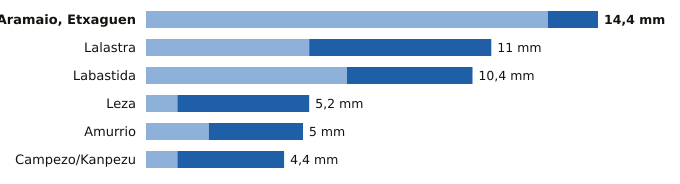

The file beside this chart, header and first rows:
estacion, provincia, indicativo, mm_6_dias_anteriores, mm_hoy, mm_7_dias, horas_de_hoy
Aramaio, Etxaguen, Álava, 1044X, 12.8, 1.6, 14.4, 18
Lalastra, Álava, 9060X, 5.2, 5.8, 11.0, 18
Labastida, Álava, 9122I, 6.4, 4.0, 10.4, 18
Leza, Álava, 9145X, 1.0, 4.2, 5.2, 18
Amurrio, Álava, 1060X, 2.0, 3.0, 5.0, 18
Campezo/Kanpezu, Álava, 9178X, 1.0, 3.4, 4.4, 18
